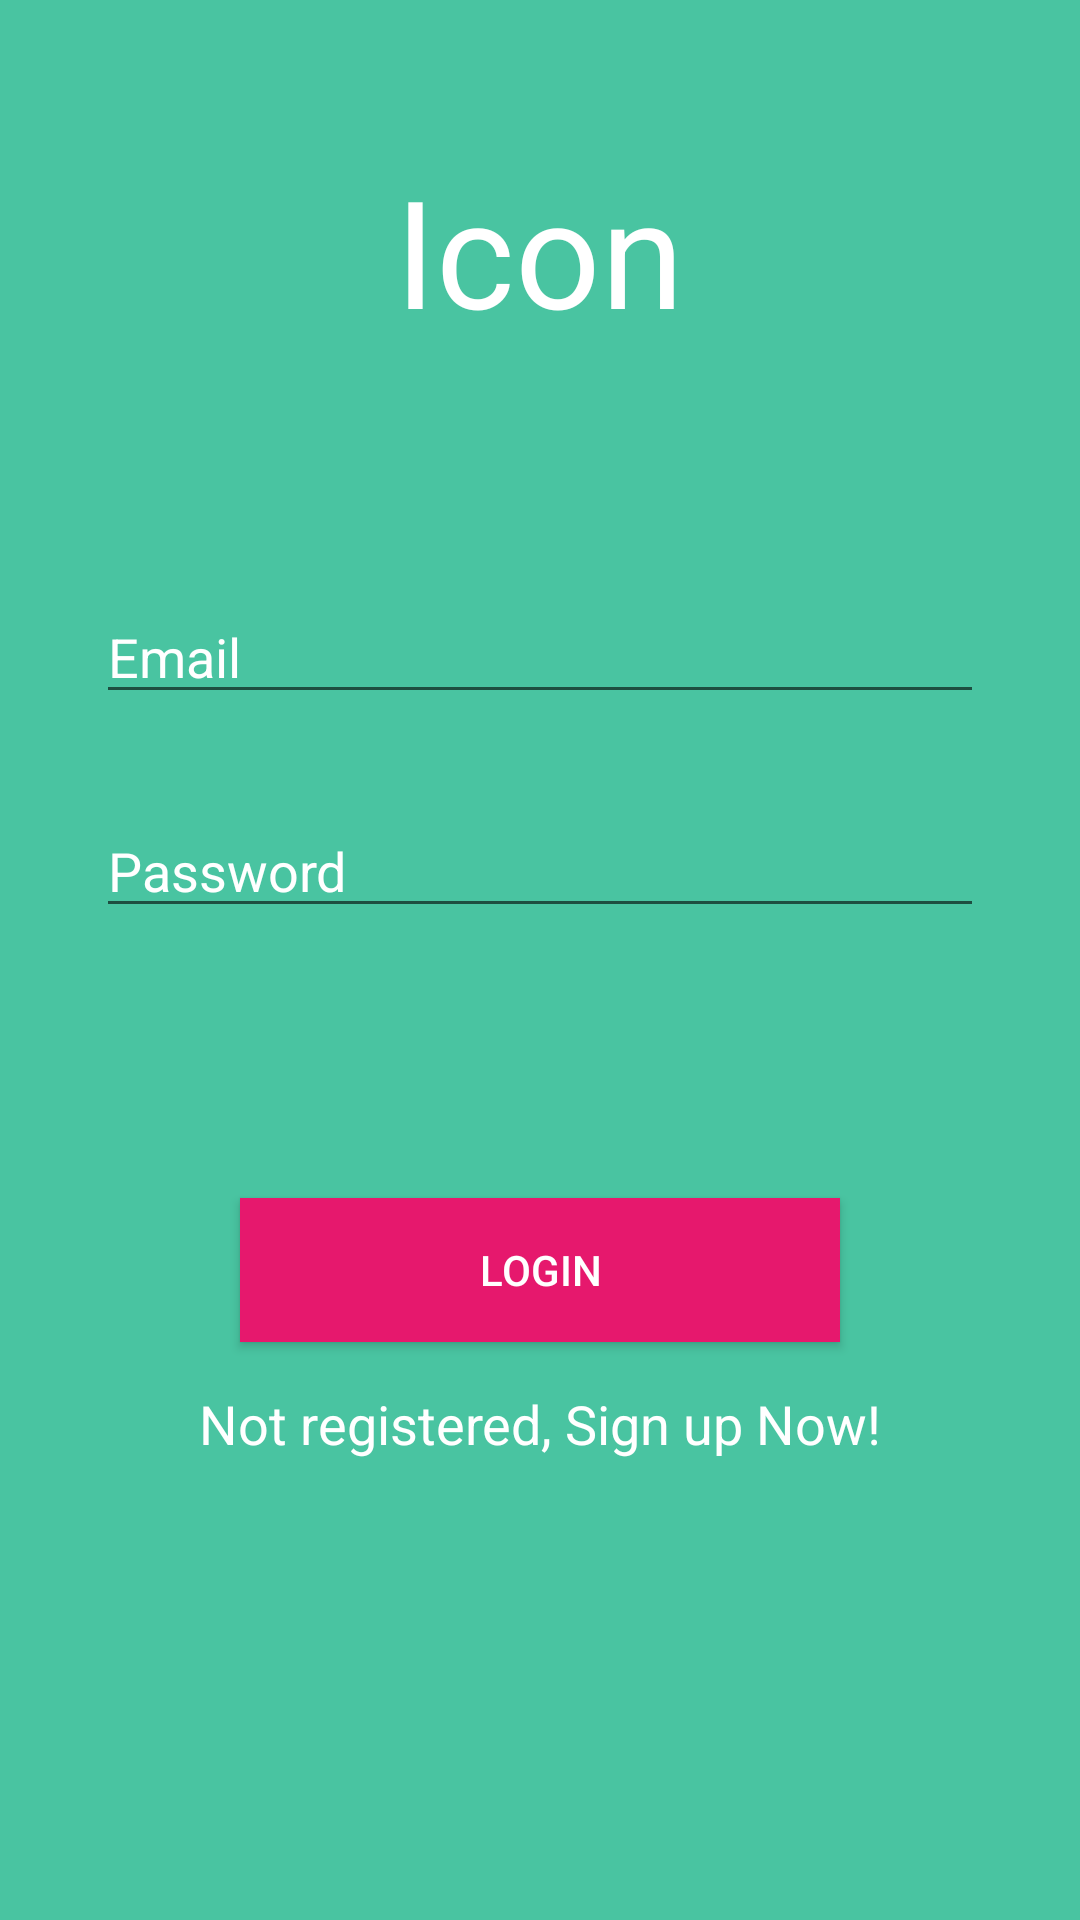

Produce the Android XML layout that renders to this screen, including the resource entries it uses.
<!-- AndroidManifest.xml: application theme AppTheme -->
<!-- res/layout/activity_login.xml -->
<?xml version="1.0" encoding="utf-8"?>
<android.widget.LinearLayout xmlns:android="http://schemas.android.com/apk/res/android"
    xmlns:app="http://schemas.android.com/apk/res-auto"
    xmlns:tools="http://schemas.android.com/tools"
    android:layout_width="match_parent"
    android:layout_height="match_parent"
    android:background="@color/colorPrimary"
    android:orientation="horizontal"
    tools:context="com.example.bikenmaharjan.priceapp.Login">

    <LinearLayout

        android:layout_width="match_parent"
        android:layout_height="match_parent"
        android:paddingLeft="32dp"
        android:paddingRight="32dp"
        android:orientation="vertical">

        <TextView
            android:id="@+id/tvHead"
            android:layout_width="wrap_content"
            android:layout_height="wrap_content"
            android:layout_gravity="center_horizontal"
            android:layout_marginTop="50dp"
            android:text="Icon"
            android:textColor="@color/white"
            android:textSize="50sp"></TextView>


        <EditText
            android:id="@+id/txtemailinput"
            android:layout_width="match_parent"
            android:layout_height="wrap_content"
            android:layout_gravity="center_horizontal"
            android:layout_marginTop="80dp"
            android:hint="Email"
            android:textColor="@color/white"
            android:textColorHint="@color/white"></EditText>


        <EditText
            android:id="@+id/txtpwinput"
            android:layout_width="match_parent"
            android:layout_height="wrap_content"
            android:layout_gravity="center_horizontal"
            android:layout_marginTop="30dp"
            android:hint="Password"
            android:inputType="textPassword"
            android:textColor="@color/white"
            android:textColorHint="@color/white"></EditText>

        <Button

            android:id="@+id/btnlogin"
            android:layout_width="200dp"
            android:layout_height="wrap_content"
            android:layout_gravity="center_horizontal"
            android:layout_marginTop="90dp"
            android:background="@color/loginMagneta"
            android:text="Login"
            android:textColor="@color/white" />


        <TextView
            android:id="@+id/txtregister"
            android:layout_width="wrap_content"
            android:layout_height="wrap_content"
            android:layout_gravity="center_horizontal"
            android:layout_marginTop="15dp"
            android:text="Not registered, Sign up Now!"
            android:textColor="@color/white"
            android:textSize="18sp" />


    </LinearLayout>


</android.widget.LinearLayout>
<!-- resources referenced by this layout -->
<resources>
  <color name="colorPrimary">#49C4A1</color>
  <color name="loginMagneta">#E6186D</color>
  <color name="white">#ffffff</color>color&gt;
  <style name="AppTheme" parent="Theme.AppCompat.Light">
  
  
          
          <item name="colorPrimary">@color/colorPrimary</item>
          <item name="colorPrimaryDark">@color/colorPrimaryDark</item>
          <item name="colorAccent">@color/colorAccent</item>
  
      </style>
  <color name="colorPrimaryDark">#18947E</color>
  <color name="colorAccent">#FF4081</color>
</resources>
